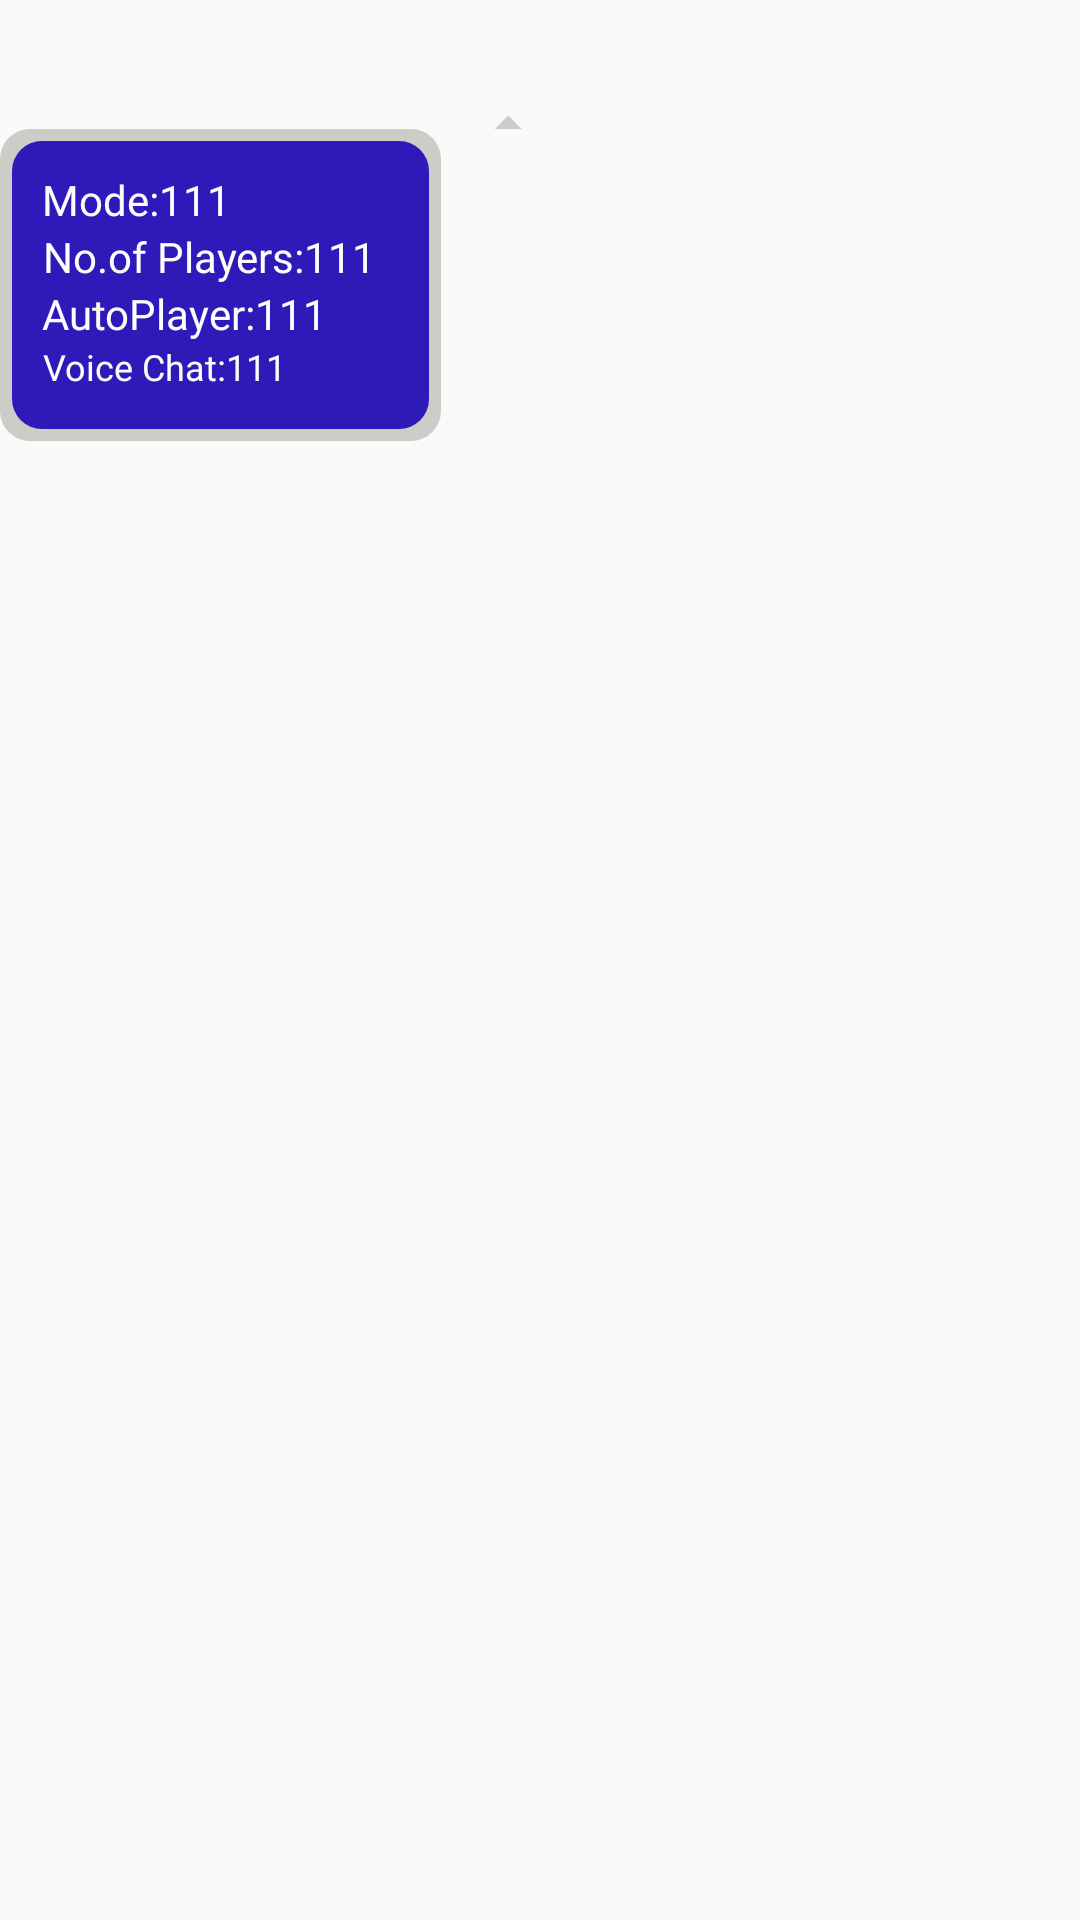

Here is an Android app screen rendered from its layout file. Give the layout XML and the strings, colors and styles it references.
<!-- AndroidManifest.xml: application theme AppTheme -->
<!-- res/layout/gemeinfo_dialog.xml -->
<?xml version="1.0" encoding="utf-8"?>
<RelativeLayout xmlns:android="http://schemas.android.com/apk/res/android"
    android:layout_width="wrap_content"
    android:layout_height="wrap_content">

    <ImageView
        android:id="@+id/rgn"
        android:layout_width="60dp"
        android:layout_height="43dp"
        android:layout_alignParentTop="true"
        android:layout_centerHorizontal="true"
        android:layout_marginTop="0dp"
        android:src="@drawable/bottem_notch_dialog_bg" />

    <RelativeLayout
        android:id="@+id/rg1"
        android:layout_width="wrap_content"
        android:layout_height="104dp"
        android:layout_below="@+id/rgn"
        android:background="@drawable/dialog_bg_new">

        <RelativeLayout
            android:id="@+id/lrg2"
            android:layout_width="139dp"
            android:layout_height="96dp"
            android:layout_marginBottom="4dp"
            android:layout_marginEnd="4dp"
            android:layout_marginLeft="4dp"
            android:layout_marginRight="4dp"
            android:layout_marginStart="4dp"
            android:layout_marginTop="4dp"
            android:background="@drawable/bg_lightblue">

            <TextView
                android:id="@+id/tvmode"
                android:layout_width="wrap_content"
                android:layout_height="wrap_content"
                android:layout_alignParentLeft="true"
                android:layout_marginLeft="10dp"
                android:layout_marginTop="10dp"
                android:fontFamily="@font/varelaround_regular"
                android:gravity="center"
                android:text="@string/mode"
                android:textColor="@color/colorWhite"
                android:textSize="14sp" />

            <TextView
                android:id="@+id/tvmode_def"
                android:layout_width="wrap_content"
                android:layout_height="wrap_content"
                android:layout_marginTop="10dp"
                android:layout_toRightOf="@+id/tvmode"
                android:fontFamily="@font/varelaround_regular"
                android:gravity="center"
                android:text="@string/dummy"
                android:textColor="@color/colorWhite"
                android:textSize="14sp" />

            <TextView
                android:id="@+id/tvnoofplayer"
                android:layout_width="wrap_content"
                android:layout_height="wrap_content"
                android:layout_alignParentLeft="true"
                android:layout_below="@+id/tvmode"
                android:layout_marginLeft="10dp"
                android:fontFamily="@font/varelaround_regular"
                android:gravity="center"
                android:text="@string/noofplayer"
                android:textColor="@color/colorWhite"
                android:textSize="14sp" />

            <TextView
                android:id="@+id/tvnoofplayer_def"
                android:layout_width="wrap_content"
                android:layout_height="wrap_content"
                android:layout_below="@+id/tvmode_def"
                android:layout_toRightOf="@+id/tvnoofplayer"
                android:fontFamily="@font/varelaround_regular"
                android:gravity="center"
                android:text="@string/dummy"
                android:textColor="@color/colorWhite"
                android:textSize="14sp" />

            <TextView
                android:id="@+id/tvautoplayer"
                android:layout_width="wrap_content"
                android:layout_height="wrap_content"
                android:layout_alignParentLeft="true"
                android:layout_below="@+id/tvnoofplayer"
                android:layout_marginLeft="10dp"
                android:fontFamily="@font/varelaround_regular"
                android:gravity="center"
                android:text="@string/autoplayer"
                android:textColor="@color/colorWhite"
                android:textSize="14sp" />

            <TextView
                android:id="@+id/tvautoplayer_def"
                android:layout_width="wrap_content"
                android:layout_height="wrap_content"
                android:layout_below="@+id/tvnoofplayer"
                android:layout_toRightOf="@+id/tvautoplayer"
                android:fontFamily="@font/varelaround_regular"
                android:gravity="center"
                android:text="@string/dummy"
                android:textColor="@color/colorWhite"
                android:textSize="14sp" />

            <TextView
                android:id="@+id/tvvoicechat"
                android:layout_width="wrap_content"
                android:layout_height="wrap_content"
                android:layout_alignParentLeft="true"
                android:layout_below="@+id/tvautoplayer"
                android:layout_marginLeft="10dp"
                android:fontFamily="@font/varelaround_regular"
                android:gravity="center"
                android:text="@string/voicechat"
                android:textColor="@color/colorWhite"
                android:textSize="12sp" />

            <TextView
                android:id="@+id/tvvoicechat_def"
                android:layout_width="wrap_content"
                android:layout_height="wrap_content"
                android:layout_below="@+id/tvautoplayer_def"
                android:layout_toRightOf="@+id/tvvoicechat"
                android:fontFamily="@font/varelaround_regular"
                android:gravity="center"
                android:text="@string/dummy"
                android:textColor="@color/colorWhite"
                android:textSize="12sp" />

        </RelativeLayout>

    </RelativeLayout>

</RelativeLayout>
<!-- resources referenced by this layout -->
<resources>
  <color name="colorWhite">#fdfbfb</color>
  <!-- drawable bg_lightblue (drawable) -->
  <?xml version="1.0" encoding="utf-8"?>
  <shape xmlns:android="http://schemas.android.com/apk/res/android">
  <corners android:radius="10dp"></corners>
      <solid android:color="#2e19b9"></solid>
  </shape>
  <!-- drawable bottem_notch_dialog_bg (drawable) -->
  <layer-list xmlns:android="http://schemas.android.com/apk/res/android">
      <item>
          <rotate
              android:fromDegrees="45"
              android:toDegrees="45"
              android:pivotX="-40%"
              android:pivotY="87%" >
              <shape
                  android:shape="rectangle"  >
                  <stroke
                      android:color="@android:color/transparent"
                      android:width="15dp"/>
                  <solid
                      android:color="@color/colorGreyWhite"/>
              </shape>
          </rotate>
      </item>
  
  
      </layer-list>
  <!-- drawable dialog_bg_new (drawable) -->
  <?xml version="1.0" encoding="utf-8"?>
  <layer-list xmlns:android="http://schemas.android.com/apk/res/android">
      <item>
          <shape android:shape="rectangle">
              <solid android:color="@color/colorGreyWhite" />
              <corners android:radius="10dp" />
          </shape>
      </item>
  
  </layer-list>
  <string name="autoplayer">AutoPlayer:</string>
  <string name="dummy">111</string>
  <string name="mode">Mode:</string>
  <string name="noofplayer">No.of Players:</string>
  <string name="voicechat">Voice Chat:</string>
  <style name="AppTheme" parent="Theme.AppCompat.Light.NoActionBar">
          
          <item name="android:windowNoTitle">true</item>
          <item name="android:windowFullscreen">true</item>
          <item name="colorPrimary">@color/colorPrimary</item>
          <item name="colorPrimaryDark">@color/colorPrimaryDark</item>
          <item name="colorAccent">@color/colorAccent</item>
      </style>
  <color name="colorGreyWhite">#ceccc7</color>
  <color name="colorPrimary">#3F51B5</color>
  <color name="colorPrimaryDark">#727793</color>
  <color name="colorAccent">#FF4081</color>
</resources>
